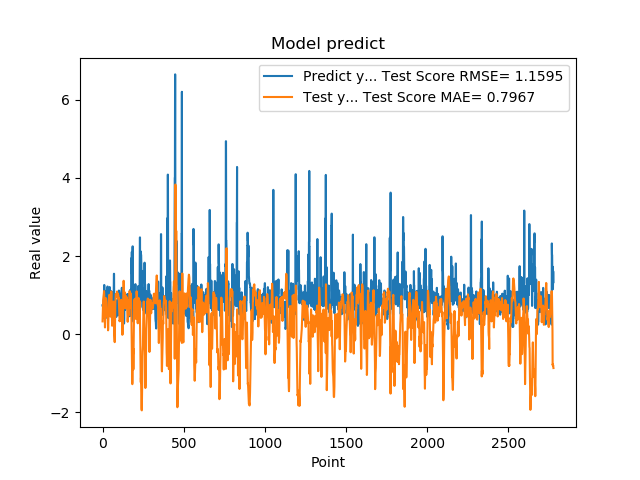

The file beside this chart, header and first rows:
7.321749925613403320e-01, 3.264756966364902313e-01
7.321749925613403320e-01, 4.943397174142919459e-01
7.640249729156494141e-01, 7.443833973415187044e-01
7.640249729156494141e-01, 8.132455523095893923e-01
4.072830080986022949e-01, 8.925285333969142920e-01
4.752210080623625599e-01, 9.388093343216310505e-01
4.752210080623625599e-01, 9.727732775044136693e-01
8.781340122222900391e-01, 1.004157395913204187e+00
8.781340122222900391e-01, 1.040159023125462268e+00
7.414129972457885742e-01, 1.102276623036118508e+00
1.258002042770385520e+00, 1.040520082166583649e+00
1.258002042770385520e+00, 8.458231611571964681e-01
1.069700956344604492e+00, 5.496754258621917577e-01
1.069700956344604492e+00, 4.068505620466975614e-01
7.274609804153442383e-01, 2.507547235378997930e-01
7.892770171165466309e-01, 1.715227106177188710e-01
7.892770171165466309e-01, 3.374155305243503600e-01
6.237750053405761719e-01, 5.301012903049299174e-01
6.237750053405761719e-01, 6.872530361961789458e-01
6.914690136909484863e-01, 9.108775925213686842e-01
8.557710051536558948e-01, 9.234208921476269039e-01
8.557710051536558948e-01, 9.029107176190359629e-01
7.093830108642578125e-01, 8.860546466271742583e-01
7.093830108642578125e-01, 8.462852836789083177e-01
1.014547944068908691e+00, 8.088660614973020024e-01
1.115731000900268555e+00, 6.701078300301319679e-01
1.115731000900268555e+00, 5.705263572646719350e-01
4.182830154895783026e-01, 4.944733485414749552e-01
4.182830154895783026e-01, 4.796017817224999535e-01
1.002280950546264648e+00, 4.612526845850296597e-01
1.218860983848571777e+00, 4.390244549359389459e-01
1.218860983848571777e+00, 4.777304552863738674e-01
1.143296003341674805e+00, 6.094155232057330007e-01
1.143296003341674805e+00, 4.097339158796019509e-01
6.528189778327941895e-01, 9.793646124644843354e-02
6.746559739112854004e-01, 1.602050229877551857e-01
6.746559739112854004e-01, 2.978083651109025842e-01
6.009536385536193848e-01, 4.385557588479316315e-01
6.009536385536193848e-01, 6.403058332864739466e-01
6.694570183753967285e-01, 9.098904450897733476e-01
6.538079977035522461e-01, 9.508107668273335644e-01
6.538079977035522461e-01, 9.677634598329502014e-01
7.814120054244995117e-01, 1.007856943788676629e+00
7.814120054244995117e-01, 9.715353967525409695e-01
1.206303954124450906e+00, 9.169874026929744071e-01
8.469259738922119141e-01, 7.902318751840322619e-01
8.469259738922119141e-01, 7.089908444657346820e-01
8.286409974098205566e-01, 6.322548624021582242e-01
8.286409974098205566e-01, 5.658580111180661065e-01
6.482390165328979492e-01, 4.482825871106405624e-01
5.623700022697448730e-01, 6.754940728970646457e-01
5.623700022697448730e-01, 7.809894469159186503e-01
7.183309793472290039e-01, 8.912840705740147085e-01
7.183309793472290039e-01, 9.795056149083865016e-01
1.099647998809814453e+00, 1.092277267739667490e+00
9.541710019111632191e-01, 1.002514364336933639e+00
9.541710019111632191e-01, 8.224493834120496505e-01
7.290139794349670410e-01, 6.018146878966147417e-01
7.290139794349670410e-01, 4.409314397081287029e-01
6.694499850273132324e-01, 2.145428490967736523e-01
8.631219863891601562e-01, 3.700559448290178244e-01
... 2,719 more rows
